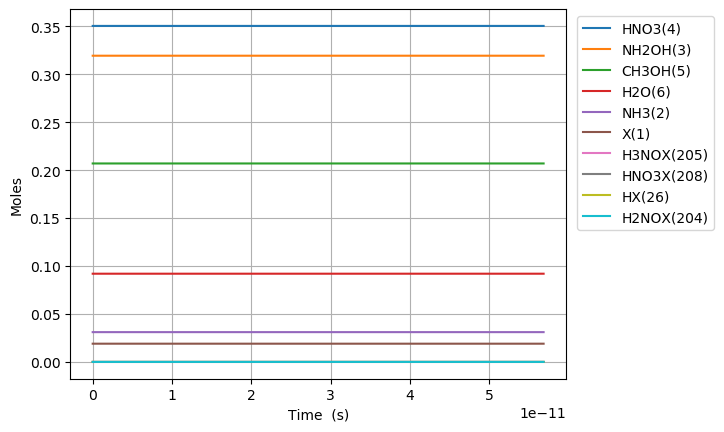

Values plotted in this chart, from the file beside it:
Time (s), Volume (m^3), Ne, X(1), NH3(2), NH2OH(3), HNO3(4), CH3OH(5), H2O(6), N2(7), O2(8), NO2(9), NO(10), N2O(11), CO2(12), H2(13), CO(14), CH4(15), C2H6(16), CH2O(17), CH3(18), C3H8(19), H(20), C2H5(21)
0.0, 0.07659, 0.0, 0.01902, 0.03108, 0.3194, 0.3505, 0.207, 0.09202, 0.0, 0.0, 0.0, 0.0, 0.0, 0.0, 0.0, 0.0, 0.0, 0.0, 0.0, 0.0, 0.0, 0.0, 0.0
1.5062172982922628e-24, 0.07659, 0.0, 0.01902, 0.03108, 0.3194, 0.3505, 0.207, 0.09202, 0.0, 3.080826559469714e-65, 1.1083662436525558e-21, 5.158512941094914e-63, 0.0, -2.991561838391571e-137, 5.807755277337761e-45, 4.624648405674005e-101, 4.150663844608921e-53, 7.768691413105156e-78, 1.245483102356094e-70, 1.7844774762707292e-31, -1.6157013967180554e-122, 2.1920930070057667e-27, 5.250641648857277e-81
4.217408435218335e-24, 0.07659, 0.0, 0.01902, 0.03108, 0.3194, 0.3505, 0.207, 0.09202, 0.0, 4.655745097001675e-64, 3.1034254822271555e-21, 7.795544756863113e-62, 0.0, 5.77535437030969e-136, 3.5078863683538507e-44, 1.3042249871139744e-99, 2.5070009621437882e-52, 1.1740046463457862e-76, 1.882174064347444e-69, 4.996536933558041e-31, -1.6120179572028188e-122, 6.137860419616147e-27, 7.934769659731357e-80
9.639790709070481e-24, 0.07659, 0.0, 0.01902, 0.03108, 0.3194, 0.3505, 0.207, 0.09202, 0.0, 5.008438121577734e-63, 7.093543959376356e-21, 8.386091318400299e-61, 0.0, 6.098244990105414e-134, 1.688898443602886e-43, 2.8369743486737044e-98, 1.207013046012274e-51, 1.262940625643609e-75, 2.024756969914865e-68, 1.1420655848132666e-30, -1.430876190549798e-122, 1.402939524483691e-26, 8.535863115696015e-79
2.0484555256774773e-23, 0.07659, 0.0, 0.01902, 0.03108, 0.3194, 0.3505, 0.207, 0.09202, 0.0, 4.6036175116347025e-62, 1.5073780913674758e-20, 7.708262717916104e-60, 0.0, 4.8202804153628366e-132, 7.375882070621952e-43, 5.259272744231862e-97, 5.271343082653329e-51, 1.1608600204756416e-74, 1.8611004902594706e-67, 2.4268893677281914e-30, 5.64539469957456e-122, 2.981246489527844e-26, 7.845928803038079e-78
4.2174084352183356e-23, 0.07659, 0.0, 0.01902, 0.03108, 0.3194, 0.3505, 0.207, 0.09202, 0.0, 3.9384917040072336e-61, 3.103425482227156e-20, 6.594581041994514e-59, 0.0, 3.416622284470281e-130, 3.079301304987728e-42, 9.039347551465807e-96, 2.2006819704116493e-50, 9.93140187820103e-74, 1.592210652315414e-66, 4.996536933558041e-30, 2.5492357760092252e-120, 6.137860419616155e-26, 6.712357276185388e-77
8.555314254300053e-23, 0.07659, 0.0, 0.01902, 0.03108, 0.3194, 0.3505, 0.207, 0.09202, 0.0, 3.256421103835076e-60, 6.295520263946516e-20, 5.452527132214616e-58, 0.0, 2.299470020401078e-128, 1.2580079127950438e-41, 1.4982060471867374e-94, 8.990503913976706e-50, 8.211475127378257e-73, 1.3164705576694515e-65, 1.013583206521774e-29, 8.617020477890727e-119, 1.2451088279792793e-25, 5.549906800212668e-76
1.7231125892463486e-22, 0.07659, 0.0, 0.01902, 0.03108, 0.3194, 0.3505, 0.207, 0.09202, 0.0, 2.6480675603656176e-59, 1.2679709827385237e-19, 4.433904510637944e-57, 0.0, 1.5090811322297617e-126, 5.085173037852052e-41, 2.4394417327784363e-93, 3.6341054278196506e-49, 6.677435200856243e-72, 1.0705319941070689e-64, 2.0414422328537141e-29, 2.8252922343362275e-117, 2.5077544000146127e-25, 4.513092039413348e-75
3.458274916879035e-22, 0.07659, 0.0, 0.01902, 0.03108, 0.3194, 0.3505, 0.207, 0.09202, 0.0, 2.135762420270279e-58, 2.544808895426268e-19, 3.5761046170513757e-56, 0.0, 9.782700132274934e-125, 2.0448092806782414e-40, 3.937273858155767e-92, 1.4612578091499483e-48, 5.385593396193268e-71, 8.634228359321756e-64, 4.0971602855175944e-29, 9.150231734984595e-116, 5.033045544085303e-25, 3.639972227773955e-74
6.928599572144408e-22, 0.07659, 0.0, 0.01902, 0.03108, 0.3194, 0.3505, 0.207, 0.09202, 0.0, 1.715560523704049e-57, 5.098484720801756e-19, 2.872521705327512e-55, 0.0, 6.305038524842363e-123, 8.20127006355763e-40, 6.32710967409752e-91, 5.860297378220264e-48, 4.326001496955431e-70, 6.9354817676883e-63, 8.208596390845355e-29, 2.9456744564341907e-114, 1.0083627832226779e-24, 2.923823643529521e-73
1.3869248882675155e-21, 0.07659, 0.0, 0.01902, 0.03108, 0.3194, 0.3505, 0.207, 0.09202, 0.0, 1.375234103546208e-56, 1.0205836371552733e-18, 2.302681693685718e-54, 0.0, 4.054459555681314e-121, 3.285322711822403e-39, 1.0145442180746673e-89, 2.347175666169828e-47, 3.4678256513853916e-69, 5.559647077244843e-62, 1.6431468601500874e-28, 9.454414590458534e-113, 2.0184792408510116e-24, 2.343806547060756e-72
2.7750547503736648e-21, 0.07659, 0.0, 0.01902, 0.03108, 0.3194, 0.3505, 0.207, 0.09202, 0.0, 1.1013026467725702e-55, 2.0420539673054678e-18, 1.8440129119774535e-53, 0.0, 2.607511985452267e-119, 1.3154150856346333e-38, 1.6250506554629085e-88, 9.394819581000373e-47, 2.7770730514669924e-68, 4.452226733981187e-61, 3.2877213022811898e-28, 3.029941414577237e-111, 4.0387121561078326e-24, 1.876946148401095e-71
5.551314474585964e-21, 0.07659, 0.0, 0.01902, 0.03108, 0.3194, 0.3505, 0.207, 0.09202, 0.0, 8.814884810312662e-55, 4.084994627605857e-18, 1.475957717476435e-52, 0.0, 1.6811735798416035e-117, 5.266813438397953e-38, 2.601545969604551e-87, 3.759151564320117e-46, 2.2227840031297323e-67, 3.5635858975232904e-60, 6.576870186543394e-28, 9.703064716168888e-110, 8.079177986622086e-24, 1.502317654624904e-70
1.1103833923010561e-20, 0.07659, 0.0, 0.01902, 0.03108, 0.3194, 0.3505, 0.207, 0.09202, 0.0, 7.053693738799385e-54, 8.170875948206631e-18, 1.1810652021587599e-51, 0.0, 1.0905505903091613e-115, 2.1098205282740064e-37, 4.163774421946274e-86, 1.50390540697761e-45, 1.778677537253433e-66, 2.851590698454222e-59, 1.3155167955067798e-27, 3.1061415554700676e-108, 1.616010964765304e-23, 1.2021584923852898e-69
2.2208872819859756e-20, 0.07659, 0.0, 0.01902, 0.03108, 0.3194, 0.3505, 0.207, 0.09202, 0.0, 5.643669434480333e-53, 1.6342638589408165e-17, 9.449717876025573e-51, 0.0, 7.162462933418013e-114, 8.461988347378719e-37, 6.663491459107011e-85, 6.016111225275088e-45, 1.4231221856965075e-65, 2.281561386198308e-58, 2.6311763492116573e-27, 9.941510728440703e-107, 3.2321972969724755e-23, 9.618485562474425e-69
4.441895061355815e-20, 0.07659, 0.0, 0.01902, 0.03108, 0.3194, 0.3505, 0.207, 0.09202, 0.0, 4.515221342404997e-52, 3.268616387181119e-17, 7.560252833535664e-50, 0.0, 4.816879046364425e-112, 3.402549294429454e-36, 1.0664065281484058e-83, 2.4065424130694817e-44, 1.1385698153135334e-64, 1.825364646984669e-57, 5.262495456621401e-27, 3.1815807050031083e-105, 6.464569961390737e-23, 7.695275529066798e-68
8.883910620095493e-20, 0.07659, 0.0, 0.01902, 0.03108, 0.3194, 0.3505, 0.207, 0.09202, 0.0, 3.6122913953411686e-51, 6.537321443661702e-17, 6.04839368576315e-49, 0.0, 3.3805150890087206e-110, 1.3751406723632863e-35, 1.706870199085065e-82, 9.626365501683038e-44, 9.108846798331205e-64, 1.4603379342082992e-56, 1.0525133671440843e-26, 1.0181533916456255e-103, 1.2929315290242937e-22, 6.15641526083441e-67
1.7767941737574847e-19, 0.07659, 0.0, 0.01902, 0.03108, 0.3194, 0.3505, 0.207, 0.09202, 0.0, 2.889878845537551e-50, 1.3074731556622789e-16, 4.838791517363517e-48, 0.0, 2.5444726732549706e-108, 5.613365903408128e-35, 2.7328367185507023e-81, 3.850585370902624e-43, 7.287192750753566e-63, 1.1682888342964775e-55, 2.1050410101079543e-26, 3.2581669609696334e-102, 2.5858805948010038e-22, 4.92521014488906e-66
3.553600397253356e-19, 0.07659, 0.0, 0.01902, 0.03108, 0.3194, 0.3505, 0.207, 0.09202, 0.0, 2.3119213682753907e-49, 2.614955178254463e-16, 3.871063841642956e-47, 0.0, 2.1160282958612716e-106, 2.335556047981759e-34, 4.37832977707113e-80, 1.5402419824415814e-42, 5.829800325790015e-62, 9.346384622647685e-55, 4.2100962960356216e-26, 1.0426256049054012e-100, 5.171778726379508e-22, 3.940199290637571e-65
7.107212844245098e-19, 0.07659, 0.0, 0.01902, 0.03108, 0.3194, 0.3505, 0.207, 0.09202, 0.0, 1.8495444113862762e-48, 5.2299192234387e-16, 3.096863324489581e-46, 0.0, 1.9783291056224584e-104, 1.0063835921065489e-33, 7.023770087913766e-79, 6.160983597960531e-42, 4.663858710776959e-61, 7.477137277529062e-54, 8.420206867890665e-26, 3.3364214196591625e-99, 1.034357498963684e-21, 3.1521719024479436e-64
1.4214437738228583e-18, 0.07659, 0.0, 0.01902, 0.03108, 0.3194, 0.3505, 0.207, 0.09202, 0.0, 1.4796384558208508e-47, 1.0459847313806652e-15, 2.4774955601153038e-45, 0.0, 2.064937276062019e-102, 4.6028106079374405e-33, 1.1296976888573953e-77, 2.4643965728251607e-41, 3.731094348693138e-60, 5.9817216537905425e-53, 1.684042801159958e-25, 1.0676579717350262e-97, 2.0687167516552827e-21, 2.5217425099426776e-63
2.8428887526195554e-18, 0.07659, 0.0, 0.01902, 0.03108, 0.3194, 0.3505, 0.207, 0.09202, 0.0, 1.1837119353423072e-46, 2.091970349454045e-15, 1.981998408374295e-44, 0.0, 2.3440310141192504e-100, 2.3029426204151387e-32, 1.82637293550394e-76, 9.857592558574988e-41, 2.9848784309851816e-59, 4.7853820557124506e-52, 3.3680870299012737e-25, 3.416510497469575e-96, 4.137435257199007e-21, 2.017396003149222e-62
4.264333731416252e-18, 0.07659, 0.0, 0.01902, 0.03108, 0.3194, 0.3505, 0.207, 0.09202, 0.0, 3.5141457958136175e-46, 3.1379559675272155e-15, 5.884059428929399e-44, 0.0, 1.5447281298480477e-99, 5.673070666719659e-32, 6.947287848505631e-76, 2.09473881040039e-40, 8.861360332763263e-59, 1.420660697106136e-51, 5.052131258642123e-25, 1.6345205014623894e-95, 6.206153762903257e-21, 5.9891460677951595e-62
7.107223689009645e-18, 0.07659, 0.0, 0.01902, 0.03108, 0.3194, 0.3505, 0.207, 0.09202, 0.0, 1.6461003502919675e-45, 5.229927203672716e-15, 2.756218111251108e-43, 0.0, 7.912738120040942e-98, 2.0947735042230184e-31, 5.61253699473796e-75, 5.791337743350079e-40, 4.150848938936823e-58, 6.654675722048163e-51, 8.42021971612195e-25, 2.464760811765226e-94, 1.0343590774953864e-20, 2.805442919269279e-61
9.6658246508437e-18, 0.07659, 0.0, 0.01902, 0.03108, 0.3194, 0.3505, 0.207, 0.09202, 0.0, 3.7985439694646386e-45, 7.112701316202989e-15, 6.3602536040776344e-43, 0.0, 4.21662102015987e-97, 4.406934422040881e-31, 1.5979600378224724e-74, 1.03126573166224e-39, 9.57850607489316e-58, 1.5356341020150726e-50, 1.1451499327852288e-24, 8.991580388056666e-94, 1.4067284086318075e-20, 6.473844854462268e-61
1.2224425612677755e-17, 0.07659, 0.0, 0.01902, 0.03108, 0.3194, 0.3505, 0.207, 0.09202, 0.0, 7.31386697367772e-45, 8.995475428732544e-15, 1.2246284143453822e-42, 0.0, 1.45060997688994e-96, 7.95942656999924e-31, 3.697514645781893e-74, 1.6098204238335982e-39, 1.8442834886599693e-57, 2.9567707080830963e-50, 1.4482778939581027e-24, 2.41101509944426e-93, 1.7790977398231285e-20, 1.2464997234304115e-60
1.478302657451181e-17, 0.07659, 0.0, 0.01902, 0.03108, 0.3194, 0.3505, 0.207, 0.09202, 0.0, 1.2435372662008193e-44, 1.087824954126142e-14, 2.082169495354656e-42, 0.0, 4.269687474423725e-96, 1.2932297340830909e-30, 7.302836481413397e-74, 2.3077947886244698e-39, 3.135735522455162e-57, 5.027237405753496e-50, 1.7514058551308253e-24, 5.539293265754163e-93, 2.1514670710663082e-20, 2.1193560998212974e-60
1.990022849817992e-17, 0.07659, 0.0, 0.01902, 0.03108, 0.3194, 0.3505, 0.207, 0.09202, 0.0, 2.749474021112941e-44, 1.4643797766317623e-14, 4.6036987319998665e-42, 0.0, 2.5520429078981782e-95, 2.7017236037036647e-30, 1.9970101535348347e-73, 3.976077889822878e-39, 6.933144337853286e-57, 1.1115274966443051e-49, 2.357661777475927e-24, 1.9973769277194625e-92, 2.8962057336709293e-20, 4.685918706519537e-60
2.501743042184803e-17, 0.07659, 0.0, 0.01902, 0.03108, 0.3194, 0.3505, 0.207, 0.09202, 0.0, 5.151103195840449e-44, 1.8409345991371324e-14, 8.62496865625895e-42, 0.0, 9.095516069999728e-95, 4.870879699343436e-30, 4.441856908586045e-73, 6.085784713006906e-39, 1.298915417337764e-56, 2.0824320565199175e-49, 2.96391769982047e-24, 5.3298292543519194e-92, 3.640944396467242e-20, 8.779006689732501e-60
3.0134632345516137e-17, 0.07659, 0.0, 0.01902, 0.03108, 0.3194, 0.3505, 0.207, 0.09202, 0.0, 8.717755096549959e-44, 2.2174894216422346e-14, 1.4596943918455158e-41, 0.0, 2.7357634016497664e-94, 8.015042320229136e-30, 8.806790681026513e-73, 8.66685602478014e-39, 2.1982915249349615e-56, 3.524319351298805e-49, 3.570173622164418e-24, 1.2315215956439083e-91, 4.385683059468246e-20, 1.4857638723651703e-59
4.0369036192852356e-17, 0.07659, 0.0, 0.01902, 0.03108, 0.3194, 0.3505, 0.207, 0.09202, 0.0, 2.0731905772573546e-43, 2.970599066651621e-14, 3.4713347943614334e-41, 0.0, 2.619597973706166e-93, 1.8313408821404357e-29, 2.9534951815341107e-72, 1.5269653105572403e-38, 5.2278106290935065e-56, 8.381269706641173e-49, 4.782685466850493e-24, 5.526544344909387e-91, 5.875160386095864e-20, 3.533331260285428e-59
5.0603440040188576e-17, 0.07659, 0.0, 0.01902, 0.03108, 0.3194, 0.3505, 0.207, 0.09202, 0.0, 4.0488623655895945e-43, 3.7237087116599203e-14, 6.779384859443353e-41, 0.0, 1.159142867130045e-92, 3.492113570741538e-29, 7.458591824122567e-72, 2.378733464267384e-38, 1.0209715374338006e-55, 1.6368301043844607e-48, 5.9951973115341465e-24, 1.6571151786483662e-90, 7.36463771355503e-20, 6.900461598590478e-59
7.107224773486102e-17, 0.07659, 0.0, 0.01902, 0.03108, 0.3194, 0.3505, 0.207, 0.09202, 0.0, 1.1322384913436472e-42, 5.229928001673254e-14, 1.895811661649081e-40, 0.0, 1.5545847841152764e-91, 9.486346950217263e-29, 3.3435379522934436e-71, 4.657117176624936e-38, 2.855081672007968e-55, 4.577290805363297e-48, 8.420221000894187e-24, 9.766410169930889e-90, 1.0343592370969667e-19, 1.9296699972701133e-58
1.1200986312420588e-16, 0.07659, 0.0, 0.01902, 0.03108, 0.3194, 0.3505, 0.207, 0.09202, 0.0, 4.556569643168902e-42, 8.242366581686864e-14, 7.629486138530493e-40, 0.0, 5.10816075746773e-90, 3.716531599182758e-28, 2.7352515230792115e-70, 1.1513359124949312e-37, 1.1489963090704654e-54, 1.8420804881169392e-47, 1.32702683795852e-23, 1.0892959483781727e-88, 1.6301501695784524e-19, 7.765745289616454e-58
1.9388509390289562e-16, 0.07659, 0.0, 0.01902, 0.03108, 0.3194, 0.3505, 0.207, 0.09202, 0.0, 2.446333261938077e-41, 1.4267243741661844e-13, 4.0961221294758466e-39, 0.0, 3.070888624152142e-88, 1.9570116871474054e-27, 3.6579155644476553e-69, 3.442409959840182e-37, 6.168736810433167e-54, 9.889770420573077e-47, 2.297036313685096e-23, 1.9295217339434595e-87, 2.821732038535818e-19, 4.1692769985680035e-57
3.5763555546027514e-16, 0.07659, 0.0, 0.01902, 0.03108, 0.3194, 0.3505, 0.207, 0.09202, 0.0, 1.578167842442237e-40, 2.6316998061402874e-13, 2.6424724505623076e-38, 0.0, 2.6259944876465916e-86, 1.2478042424925488e-26, 6.884888283274705e-68, 1.1703876197578941e-36, 3.979548581587847e-53, 6.380045547560213e-46, 4.23705526509174e-23, 4.505502764874105e-86, 5.204895792428219e-19, 2.6896657898926577e-56
5.213860170176547e-16, 0.07659, 0.0, 0.01902, 0.03108, 0.3194, 0.3505, 0.207, 0.09202, 0.0, 4.698237470377636e-40, 3.836675238086533e-13, 7.86669376182797e-38, 0.0, 2.0850469186933538e-85, 3.7007916165648627e-26, 3.3855745291606986e-67, 2.487110792437978e-36, 1.1847196323650572e-52, 1.8993524155760383e-45, 6.177074216436372e-23, 2.377900423642444e-85, 7.588059567624259e-19, 8.007189258917927e-56
8.488869401324137e-16, 0.07659, 0.0, 0.01902, 0.03108, 0.3194, 0.3505, 0.207, 0.09202, 0.0, 2.0367641217291204e-39, 6.246626101895448e-13, 3.4103426735106386e-37, 0.0, 8.258315766924502e-84, 1.5984984482292486e-25, 3.7763291236788534e-66, 6.592288535187045e-36, 5.1359567426841965e-52, 8.234008760942747e-45, 1.0057112118939604e-22, 2.9283935852936144e-84, 1.235438718192761e-18, 3.4712497827086835e-55
1.1436377709356969e-15, 0.07659, 0.0, 0.01902, 0.03108, 0.3194, 0.3505, 0.207, 0.09202, 0.0, 4.841917763053845e-39, 8.415581879228194e-13, 8.107271080823945e-37, 0.0, 4.8318332178808755e-83, 3.794870194857374e-25, 1.4124404747213315e-65, 1.1964722278442526e-35, 1.2209504241112536e-51, 1.957437919062126e-44, 1.354914623098044e-22, 1.1312354791143442e-83, 1.6644082107659703e-18, 8.252063065803106e-55
1.43838860173898e-15, 0.07659, 0.0, 0.01902, 0.03108, 0.3194, 0.3505, 0.207, 0.09202, 0.0, 9.467299279612285e-39, 1.0584537656470682e-12, 1.585197557387661e-36, 0.0, 1.8930224295482704e-82, 7.4137993069020275e-25, 3.989037954207883e-65, 1.8926626089575447e-35, 2.3872985119032362e-51, 3.8273369124971224e-44, 1.704118034282037e-22, 3.261793829318563e-83, 2.0933777102416558e-18, 1.6135084183641244e-54
1.733139432542263e-15, 0.07659, 0.0, 0.01902, 0.03108, 0.3194, 0.3505, 0.207, 0.09202, 0.0, 1.635259038765856e-38, 1.275349343362291e-12, 2.7380656008064682e-36, 0.0, 6.095879372312508e-82, 1.279838169126748e-24, 9.432794423315371e-65, 2.7478000011415413e-35, 4.1235112089291334e-51, 6.610847602101107e-44, 2.0533214454459385e-22, 7.83273389062923e-83, 2.522347216619848e-18, 2.7869661107063956e-54
2.027890263345546e-15, 0.07659, 0.0, 0.01902, 0.03108, 0.3194, 0.3505, 0.207, 0.09202, 0.0, 2.5956061927908864e-38, 1.4922449210684876e-12, 4.3460637749734885e-36, 0.0, 1.681338174288081e-81, 2.030622272619625e-24, 1.967386483764775e-64, 3.7618844062960564e-35, 6.545147267855779e-51, 1.0493234742067348e-43, 2.40252485658975e-22, 1.6526563815573602e-82, 2.9513167299005816e-18, 4.42368231849707e-54
2.6173919249521124e-15, 0.07659, 0.0, 0.01902, 0.03108, 0.3194, 0.3505, 0.207, 0.09202, 0.0, 5.496196636328122e-38, 1.926036076453803e-12, 9.202791025656351e-36, 0.0, 9.35603718943002e-81, 4.297490508993507e-24, 6.586710553930397e-64, 6.266894256333952e-35, 1.385935065841104e-50, 2.221942663540903e-43, 3.1009316788171027e-22, 5.623895355389647e-82, 3.8092557771697846e-18, 9.367148200675339e-54
3.2068935865586784e-15, 0.07659, 0.0, 0.01902, 0.03108, 0.3194, 0.3505, 0.207, 0.09202, 0.0, 1.0014772361236235e-37, 2.3598272318030133e-12, 1.6768661015167517e-35, 0.0, 3.472643501117719e-80, 7.82780677836815e-24, 1.7252630379312626e-63, 9.407692161355133e-35, 2.525350730684316e-50, 4.048663357969267e-43, 3.7993385009640954e-22, 1.4880944965980527e-81, 4.667194852049528e-18, 1.7068140590386516e-53
3.7963952481652444e-15, 0.07659, 0.0, 0.01902, 0.03108, 0.3194, 0.3505, 0.207, 0.09202, 0.0, 1.65380091554882e-37, 2.7936183871161198e-12, 2.769112093541035e-35, 0.0, 1.043781293882455e-79, 1.2923322522560043e-23, 3.874987442413839e-63, 1.3184278121821413e-34, 4.170266881508894e-50, 6.685806639332992e-43, 4.497745323030732e-22, 3.366266343190539e-81, 5.52513395454009e-18, 2.818566964498114e-53
4.3858969097718104e-15, 0.07659, 0.0, 0.01902, 0.03108, 0.3194, 0.3505, 0.207, 0.09202, 0.0, 2.5445754280009447e-37, 3.227409542393123e-12, 4.260618437600362e-35, 0.0, 2.749235815138011e-79, 1.988046845502474e-23, 7.817232888809436e-63, 1.7596652136458763e-34, 6.416466779572979e-50, 1.0286933025332311e-42, 5.196152145017012e-22, 6.827784265504429e-81, 6.383073084641741e-18, 4.33671076875936e-53
4.9753985713783765e-15, 0.07659, 0.0, 0.01902, 0.03108, 0.3194, 0.3505, 0.207, 0.09202, 0.0, 3.7107156626733894e-37, 3.661200697634021e-12, 6.213195168759712e-35, 0.0, 6.53620575197519e-79, 2.8987334447630427e-23, 1.4526233882701328e-62, 2.264481420361584e-34, 9.357035957911917e-50, 1.5001278011951794e-42, 5.894558966922939e-22, 1.2741455516312748e-80, 7.241012242354743e-18, 6.324159384941113e-53
5.5649002329849425e-15, 0.07659, 0.0, 0.01902, 0.03108, 0.3194, 0.3505, 0.207, 0.09202, 0.0, 5.188663970459152e-37, 4.0949918528388176e-12, 8.68786111054863e-35, 0.0, 1.4360168314578203e-78, 4.052833029974718e-23, 2.529156193286762e-62, 2.832876432213484e-34, 1.3083868384831998e-49, 2.097616676734187e-42, 6.592965788748515e-22, 2.2259772893070017e-80, 8.098951427679361e-18, 8.84302138082549e-53
6.1544018945915085e-15, 0.07659, 0.0, 0.01902, 0.03108, 0.3194, 0.3505, 0.207, 0.09202, 0.0, 7.015056372206184e-37, 4.528783008007509e-12, 1.1745959368640432e-34, 0.0, 2.919672322317607e-78, 5.478938305305503e-23, 4.170828149447384e-62, 3.4648502491298862e-34, 1.768934639176627e-49, 2.835970740638877e-42, 7.291372610493743e-22, 3.681029349442502e-80, 8.956890640615854e-18, 1.1955735395197616e-52
6.7439035561980746e-15, 0.07659, 0.0, 0.01902, 0.03108, 0.3194, 0.3505, 0.207, 0.09202, 0.0, 9.226960547789278e-37, 4.962574163140096e-12, 1.5449555818013794e-34, 0.0, 5.546444805535661e-78, 7.205979408026072e-23, 6.5719290646960795e-62, 4.16040287104505e-34, 2.3266940792633163e-49, 3.730175310707051e-42, 7.989779432158621e-22, 5.813395458625007e-80, 9.814829881164487e-18, 1.5725475741766667e-52
7.922906879411207e-15, 0.07659, 0.0, 0.01902, 0.03108, 0.3194, 0.3505, 0.207, 0.09202, 0.0, 1.4955015708795458e-36, 5.83015647329696e-12, 2.504057043400208e-34, 0.0, 1.7301257142194702e-77, 1.1678156978149884e-22, 1.465862566234088e-61, 5.7422445294906815e-34, 3.771095186010972e-49, 6.045851159936998e-42, 9.386593075247344e-22, 1.3012898453267656e-79, 1.1530708445099233e-17, 2.5487779590623254e-52
8.984009870303026e-15, 0.07659, 0.0, 0.01902, 0.03108, 0.3194, 0.3505, 0.207, 0.09202, 0.0, 2.179995489234814e-36, 6.610980552314664e-12, 3.650168801734415e-34, 0.0, 4.177162809636134e-77, 1.702207233691311e-22, 2.740959069653193e-61, 7.383341534276641e-34, 5.4971326374407924e-49, 8.813048721193612e-42, 1.0643725353752426e-21, 2.4390670408090407e-79, 1.3074999247076683e-17, 3.715358486901245e-52
1.0045112861194845e-14, 0.07659, 0.0, 0.01902, 0.03108, 0.3194, 0.3505, 0.207, 0.09202, 0.0, 3.046917117397734e-36, 7.391804631215393e-12, 5.1017362640027755e-34, 0.0, 9.118360530528549e-77, 2.378999212572008e-22, 4.7794589162354796e-61, 9.230433865853982e-34, 7.683184488966175e-49, 1.2317745167323893e-41, 1.1900857631997213e-21, 4.2610817623450824e-79, 1.4619290138521583e-17, 5.1928499055843444e-52
1.1106215852086664e-14, 0.07659, 0.0, 0.01902, 0.03108, 0.3194, 0.3505, 0.207, 0.09202, 0.0, 4.117800829816925e-36, 8.172628709999146e-12, 6.894816453513557e-34, 0.0, 1.8383529499291807e-76, 3.215001051848824e-22, 7.881880693122981e-61, 1.1283521523705652e-33, 1.038355237242704e-48, 1.6646997316666388e-41, 1.3157989909981715e-21, 7.03775531605203e-79, 1.6163581119435477e-17, 7.017953172133864e-52
1.2167318842978483e-14, 0.07659, 0.0, 0.01902, 0.03108, 0.3194, 0.3505, 0.207, 0.09202, 0.0, 5.414172783745395e-36, 8.953452788665928e-12, 9.06545263787557e-34, 0.0, 3.475623448659096e-76, 4.227016477009074e-22, 1.241941038411224e-60, 1.3542604507311505e-33, 1.365251719896239e-48, 2.1887828766638342e-41, 1.4415122187705943e-21, 1.1103327729235474e-78, 1.7707872189819904e-17, 9.227355239027761e-52
1.4289524824762122e-14, 0.07659, 0.0, 0.01902, 0.03108, 0.3194, 0.3505, 0.207, 0.09202, 0.0, 8.769549048816898e-36, 1.0515100945648565e-11, 1.4683671569951818e-33, 0.0, 1.0757122227103051e-75, 6.846355729666225e-22, 2.7695931910290627e-60, 1.867875644971369e-33, 2.2113520197451048e-48, 3.545257865590926e-41, 1.6929386742373627e-21, 2.4809828267865343e-78, 2.0796454599006515e-17, 1.4945910960660958e-51
1.641173080654576e-14, 0.07659, 0.0, 0.01902, 0.03108, 0.3194, 0.3505, 0.207, 0.09202, 0.0, 1.3285360402447363e-35, 1.207674910216331e-11, 2.224491546249633e-33, 0.0, 2.8385914737409393e-75, 1.037154323816968e-21, 5.527088957876282e-60, 2.4638889688908162e-33, 3.3500706128596756e-48, 5.370860900758885e-41, 1.9443651296000352e-21, 4.9583693710113175e-78, 2.388503736609374e-17, 2.2642192036360312e-51
1.8533936788329398e-14, 0.07659, 0.0, 0.01902, 0.03108, 0.3194, 0.3505, 0.207, 0.09202, 0.0, 1.913395753560597e-35, 1.3638397258210168e-11, 3.203776738234917e-33, 0.0, 6.638160498279387e-75, 1.493714500807072e-21, 1.0139550055772394e-59, 3.142300422075178e-33, 4.824867892212514e-48, 7.735268032282921e-41, 2.195791584858621e-21, 9.106470183155983e-78, 2.6973620491093917e-17, 3.260993512934887e-51
2.0656142770113037e-14, 0.07659, 0.0, 0.01902, 0.03108, 0.3194, 0.3505, 0.207, 0.09202, 0.0, 2.648769597782944e-35, 1.5200045413789137e-11, 4.435081854770286e-33, 0.0, 1.4143744329519258e-74, 2.0677742316361093e-21, 1.7415779454675473e-59, 3.903110004110844e-33, 6.679205470866917e-48, 1.0708157264229522e-40, 2.4472180400131294e-21, 1.5655349849382786e-77, 3.0062203974019376e-17, 4.514288514908672e-51
2.2778348751896675e-14, 0.07659, 0.0, 0.01902, 0.03108, 0.3194, 0.3505, 0.207, 0.09202, 0.0, 3.551892346493707e-35, 1.6761693568900223e-11, 5.947264717670973e-33, 0.0, 2.798539425798807e-74, 2.7727921856945737e-21, 2.8372529802477234e-59, 4.74631771458459e-33, 8.956542996587492e-48, 1.4359203447773144e-40, 2.698644495063569e-21, 2.552314715173249e-77, 3.3150787814882446e-17, 6.053477372211311e-51
... 1,104 more rows
